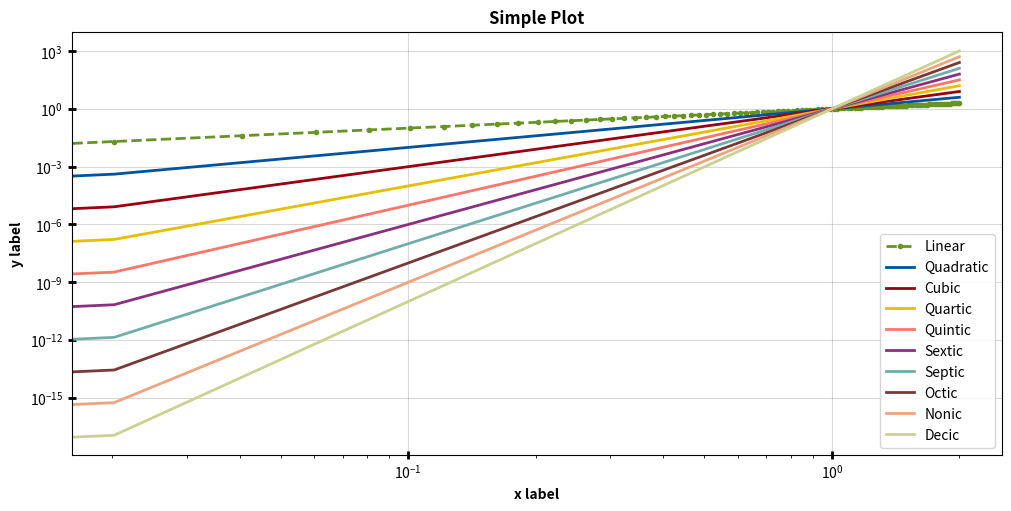

Python code for this plot:
import matplotlib.pyplot as plt
import numpy as np


x = np.linspace(0, 2, 100)  # Sample data.

graph_dimensions = (10, 5)  # in inches

plt.figure(figsize=graph_dimensions, layout='constrained')
plt.rcParams['font.family'] = ['Courier New', 'sans-serif']
# ax = plt.axes() # for normal cartesian plot
axes = plt.axes(xscale='log', yscale='log')  # for logarithmic scale
axes.tick_params(direction='inout', length=6, width=2,
                 colors='black', grid_color='gray', grid_alpha=0.3)
axes.grid()

# Plot some data on the (implicit) axes.
plt.plot(x, x, label='Linear', color='#679423', linestyle='dashed', linewidth=2,
         marker='o', markersize=3)
plt.plot(x, x**2, label='Quadratic', color='#00539C', linewidth=2)
plt.plot(x, x**3, label='Cubic', color='#990011', linewidth=2)
plt.plot(x, x**4, label='Quartic', color='#E5BF00', linewidth=2)
plt.plot(x, x**5, label='Quintic', color='#FC766A', linewidth=2)
plt.plot(x, x**6, label='Sextic', color='#8A307F', linewidth=2)
plt.plot(x, x**7, label='Septic', color='#6FAEAB', linewidth=2)
plt.plot(x, x**8, label='Octic', color='#783937', linewidth=2)
plt.plot(x, x**9, label='Nonic', color='#EEA47F', linewidth=2)
plt.plot(x, x**10, label='Decic', color='#CBD18F', linewidth=2)
# alternatively you can set the color as words: color='green'

# plt.xticks(np.arange(min(x), max(x)+1, 1.0))  # for user specified ticks
# plt.yticks(np.arange(min(x), max(x)+1, 1.0))  # for user specified ticks
plt.xlabel('x label', fontweight='bold')
plt.ylabel('y label', fontweight='bold')
plt.title('Simple Plot', fontweight='bold')

plt.legend()
plt.show()
plt.savefig('2d_graph.png')
# save with transparent background useful when doing presentations
# plt.savefig('2d_graph.png', transparent=True)
